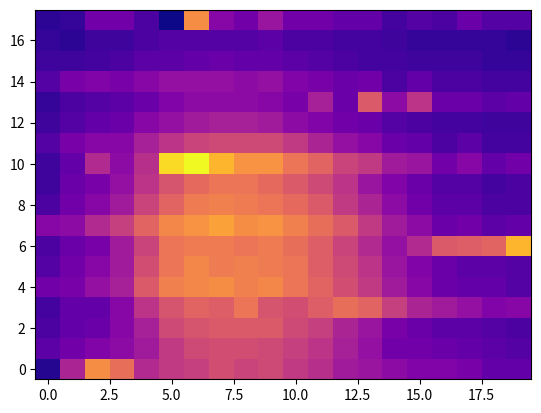

Write Python code to recreate this figure.
import matplotlib
import matplotlib.pyplot as plt
from matplotlib.colors import BoundaryNorm
from matplotlib.ticker import MaxNLocator
import numpy as np
#------ Array from Serial ------
Z = np.array([ 
[2, 21, 40, 35, 22, 25, 26, 29, 27, 28, 25, 23, 19, 18, 16, 14, 14, 13, 10, 10], 
[9, 12, 14, 16, 19, 25, 28, 29, 29, 28, 26, 24, 20, 17, 12, 12, 11, 10, 9, 8], 
[7, 10, 11, 15, 20, 28, 30, 31, 31, 31, 28, 26, 21, 18, 13, 11, 9, 9, 8, 7], 
[6, 10, 10, 15, 24, 30, 33, 32, 36, 30, 29, 32, 35, 33, 26, 21, 19, 17, 14, 15], 
[12, 13, 17, 20, 31, 38, 39, 40, 38, 39, 36, 33, 29, 25, 19, 15, 11, 10, 10, 8], 
[8, 12, 15, 19, 29, 36, 39, 37, 38, 37, 36, 32, 28, 24, 18, 14, 11, 9, 9, 8], 
[7, 11, 13, 19, 27, 36, 37, 37, 36, 37, 35, 32, 27, 22, 17, 22, 31, 32, 33, 46], 
[15, 16, 22, 26, 33, 39, 41, 43, 40, 41, 38, 35, 31, 25, 19, 16, 11, 12, 9, 10], 
[7, 12, 15, 19, 27, 33, 37, 38, 37, 36, 34, 31, 25, 21, 16, 12, 9, 9, 7, 7], 
[5, 11, 13, 17, 24, 30, 34, 36, 36, 34, 31, 28, 24, 18, 14, 11, 8, 8, 6, 7], 
[5, 10, 22, 16, 23, 51, 55, 46, 41, 41, 36, 33, 27, 25, 19, 18, 12, 15, 10, 12], 
[8, 13, 15, 15, 20, 24, 27, 28, 28, 28, 25, 21, 17, 15, 11, 10, 7, 9, 6, 6], 
[5, 8, 10, 11, 15, 17, 19, 20, 20, 19, 16, 14, 12, 11, 8, 7, 6, 6, 5, 5], 
[4, 7, 8, 9, 11, 14, 16, 16, 16, 15, 13, 20, 11, 31, 16, 24, 11, 11, 9, 10], 
[8, 13, 14, 13, 15, 17, 17, 17, 16, 17, 14, 13, 11, 12, 7, 10, 7, 7, 6, 6], 
[5, 5, 6, 7, 9, 9, 10, 11, 10, 10, 9, 8, 7, 6, 6, 5, 5, 5, 4, 4], 
[4, 3, 5, 5, 7, 8, 8, 8, 8, 9, 7, 7, 6, 6, 5, 4, 4, 4, 4, 3], 
[3, 4, 12, 12, 7, 0, 40, 15, 12, 18, 12, 12, 10, 10, 6, 8, 7, 11, 8, 8]])
#------ Array size (20 x 20) ------
x = np.arange(0, 20, 1)  # len = 11
y = np.arange(0, 18, 1)  # len = 7
#------ Plot ------
fig, ax = plt.subplots()
ax.pcolormesh(x, y, Z, cmap='plasma')

plt.show()
